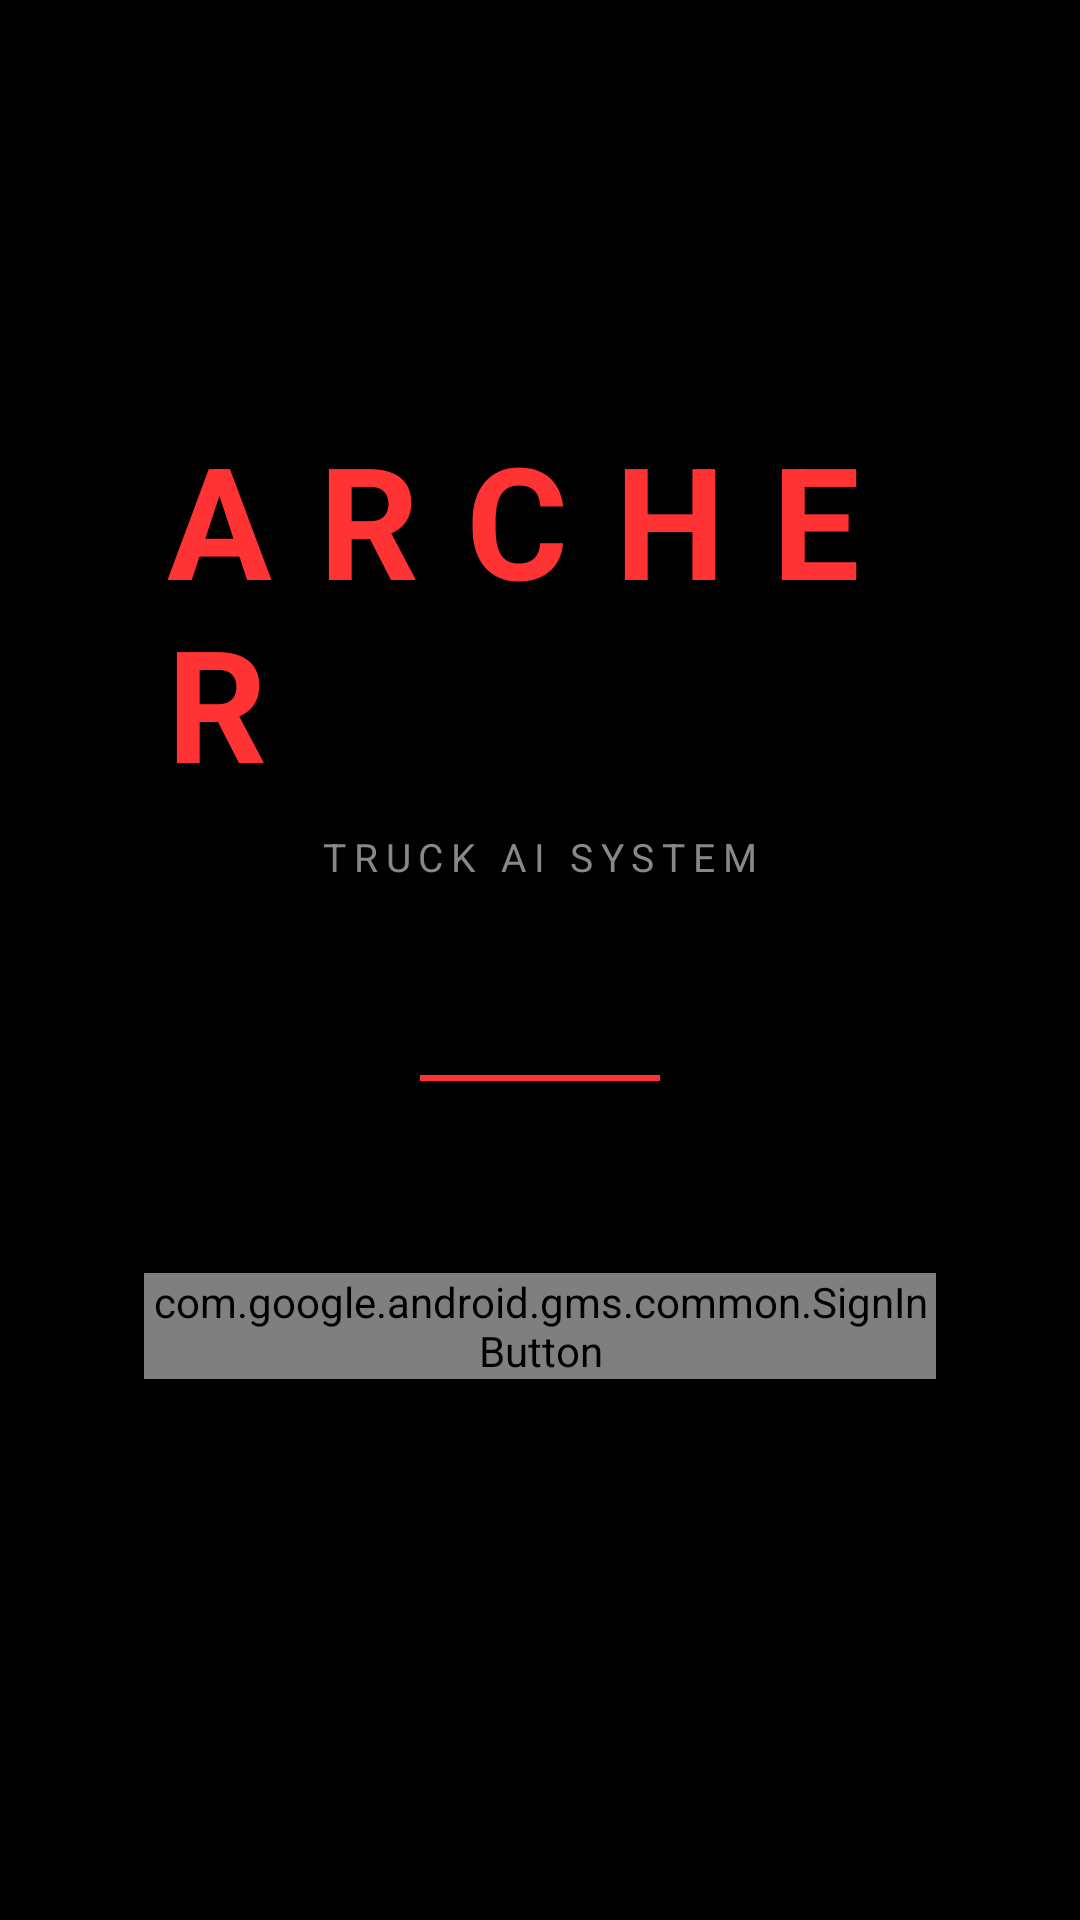

Produce the Android XML layout that renders to this screen, including the resource entries it uses.
<!-- AndroidManifest.xml: activity theme Theme.Archer -->
<!-- res/layout/activity_login.xml -->
<?xml version="1.0" encoding="utf-8"?>
<LinearLayout
    xmlns:android="http://schemas.android.com/apk/res/android"
    android:layout_width="match_parent"
    android:layout_height="match_parent"
    android:orientation="vertical"
    android:gravity="center"
    android:background="#000000"
    android:padding="48dp">

    
    <TextView
        android:layout_width="wrap_content"
        android:layout_height="wrap_content"
        android:text="ARCHER"
        android:textColor="#FF3333"
        android:textSize="52sp"
        android:textStyle="bold"
        android:letterSpacing="0.3"
        android:layout_marginBottom="8dp" />

    <TextView
        android:layout_width="wrap_content"
        android:layout_height="wrap_content"
        android:text="TRUCK AI SYSTEM"
        android:textColor="#888888"
        android:textSize="13sp"
        android:letterSpacing="0.2"
        android:layout_marginBottom="64dp" />

    
    <View
        android:layout_width="80dp"
        android:layout_height="2dp"
        android:background="#FF3333"
        android:layout_marginBottom="64dp" />

    
    <com.google.android.gms.common.SignInButton
        android:id="@+id/sign_in_button"
        android:layout_width="wrap_content"
        android:layout_height="wrap_content"
        android:layout_marginBottom="24dp" />

    
    <TextView
        android:id="@+id/login_status"
        android:layout_width="wrap_content"
        android:layout_height="wrap_content"
        android:text=""
        android:textColor="#888888"
        android:textSize="13sp"
        android:gravity="center" />

</LinearLayout>
<!-- resources referenced by this layout -->
<resources>
  <style name="Theme.Archer" parent="android:Theme.Black.NoTitleBar.Fullscreen">
          <item name="android:windowBackground">@android:color/black</item>
      </style>
</resources>
